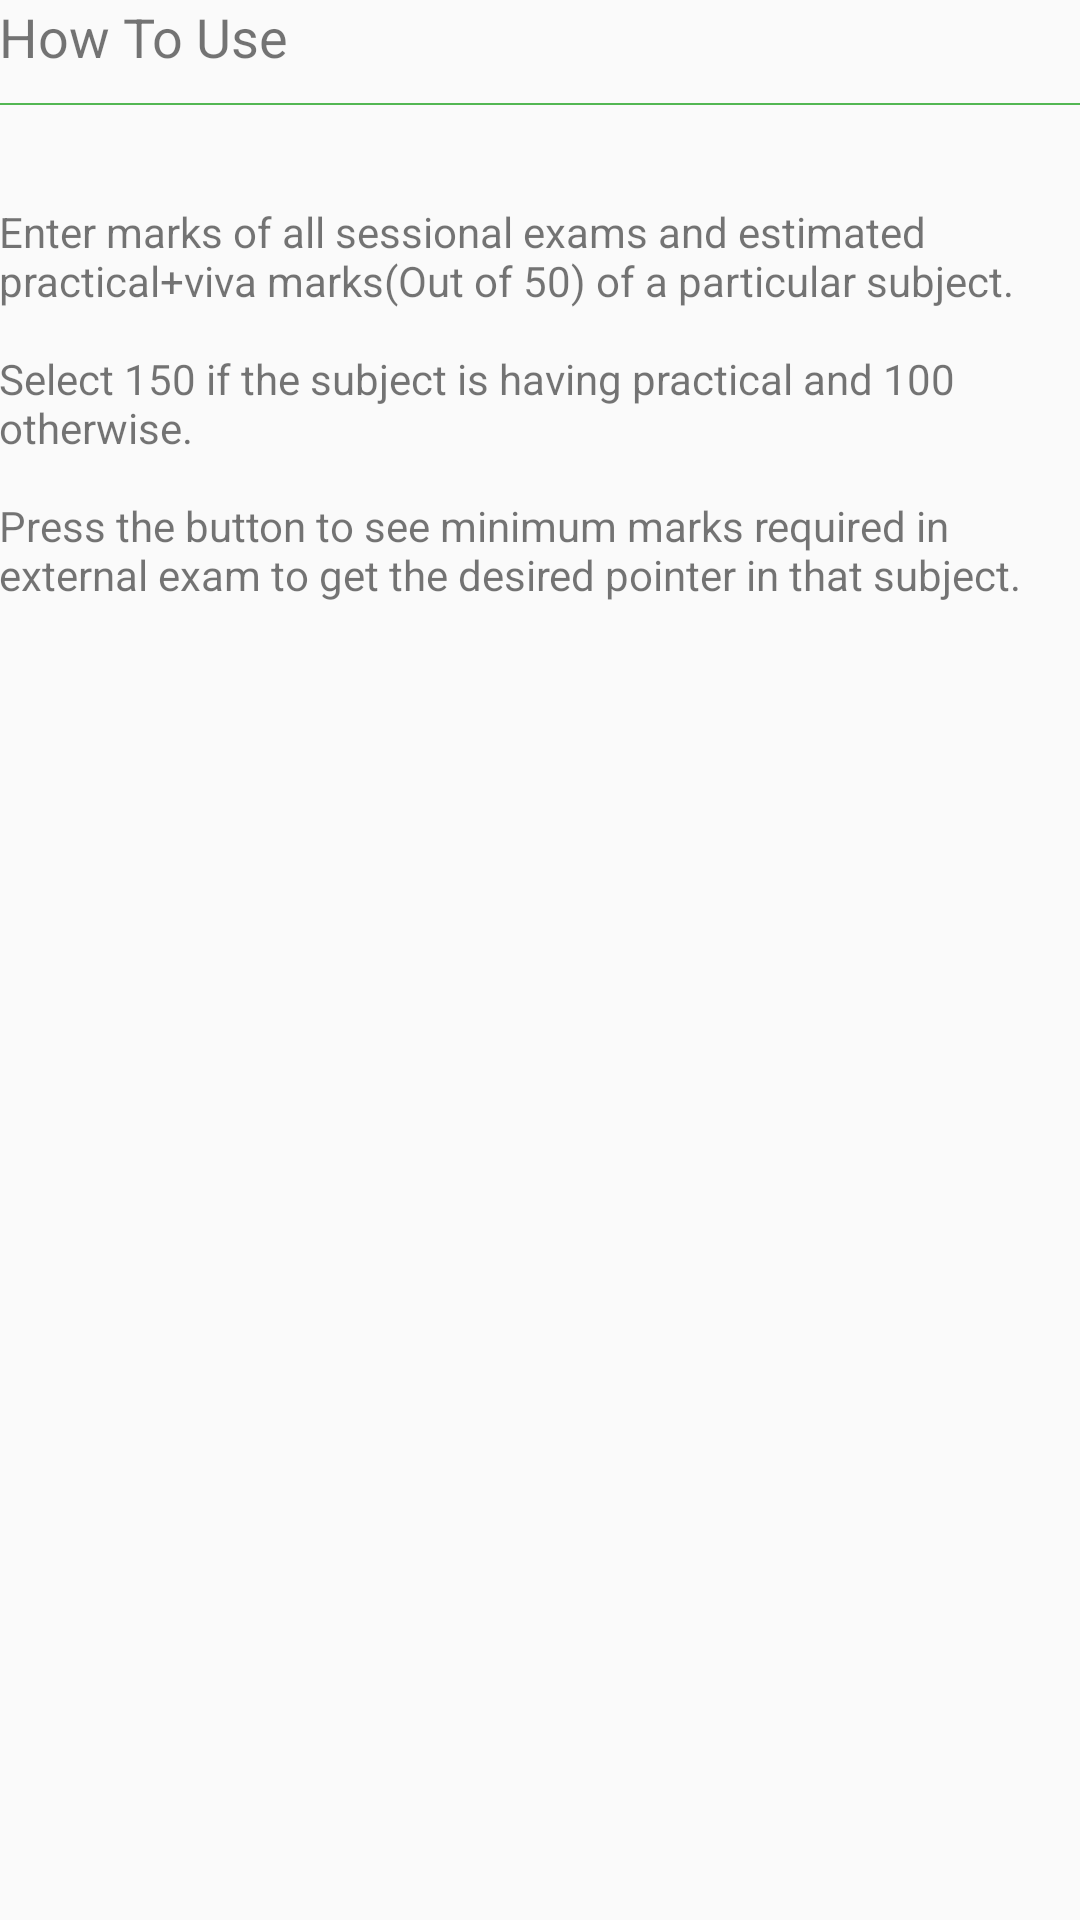

This screen was rendered from an Android layout file. Write that file and the resources it references.
<!-- AndroidManifest.xml: application theme MyTheme -->
<!-- res/layout/activity_help.xml -->
<RelativeLayout xmlns:android="http://schemas.android.com/apk/res/android"
    xmlns:tools="http://schemas.android.com/tools" android:layout_width="match_parent"
    android:layout_height="match_parent" android:paddingLeft="@dimen/activity_horizontal_margin"
    android:paddingRight="@dimen/activity_horizontal_margin"
    android:paddingTop="@dimen/activity_vertical_margin"
    android:paddingBottom="@dimen/activity_vertical_margin"

    tools:context="com.ddit.results.terms">


    <ScrollView
        android:scrollbars="none"
        android:layout_width="match_parent"
        android:layout_height="wrap_content">

        <RelativeLayout
            android:id="@+id/terms_relativelayout"

            android:paddingBottom="@dimen/activity_vertical_margin"
            android:layout_width="match_parent"
            android:layout_height="wrap_content">

            <TextView
                android:id="@+id/title_help"
                android:text="How To Use"
                android:layout_width="wrap_content"
                android:layout_height="wrap_content"
                android:textSize="18sp"
                android:paddingBottom="10dp"/>

            <View
                android:id="@+id/horizontal_line"
                android:layout_height="0.5dp"
                android:layout_below="@id/title_help"
                android:layout_width="fill_parent"
                android:background="#cc2aa72a"
                />


            <TextView
                android:layout_below="@id/horizontal_line"
                android:id="@+id/help_text"

                android:layout_width="match_parent"
                android:layout_height="wrap_content"
                android:text="@string/help_content"
                />
</RelativeLayout>
        </ScrollView>
    </RelativeLayout>
<!-- resources referenced by this layout -->
<resources>
  <string name="help_content">\n\nEnter marks of all sessional exams and estimated practical+viva marks(Out of 50) of a particular subject.\n\nSelect 150 if the subject is having practical and 100 otherwise.\n\nPress the button to see minimum marks required in external exam to get the desired pointer in that subject.</string>
  <style name="MyTheme" parent="MyTheme.Base">
  
      </style>
  <style name="MyTheme.Base" parent="Theme.AppCompat.Light.DarkActionBar">
  
          <item name="colorPrimaryDark">#00796B</item>
          <item name="colorPrimary">#009688</item>
          <item name="colorAccent">#ff5252</item>
  
      </style>
</resources>
